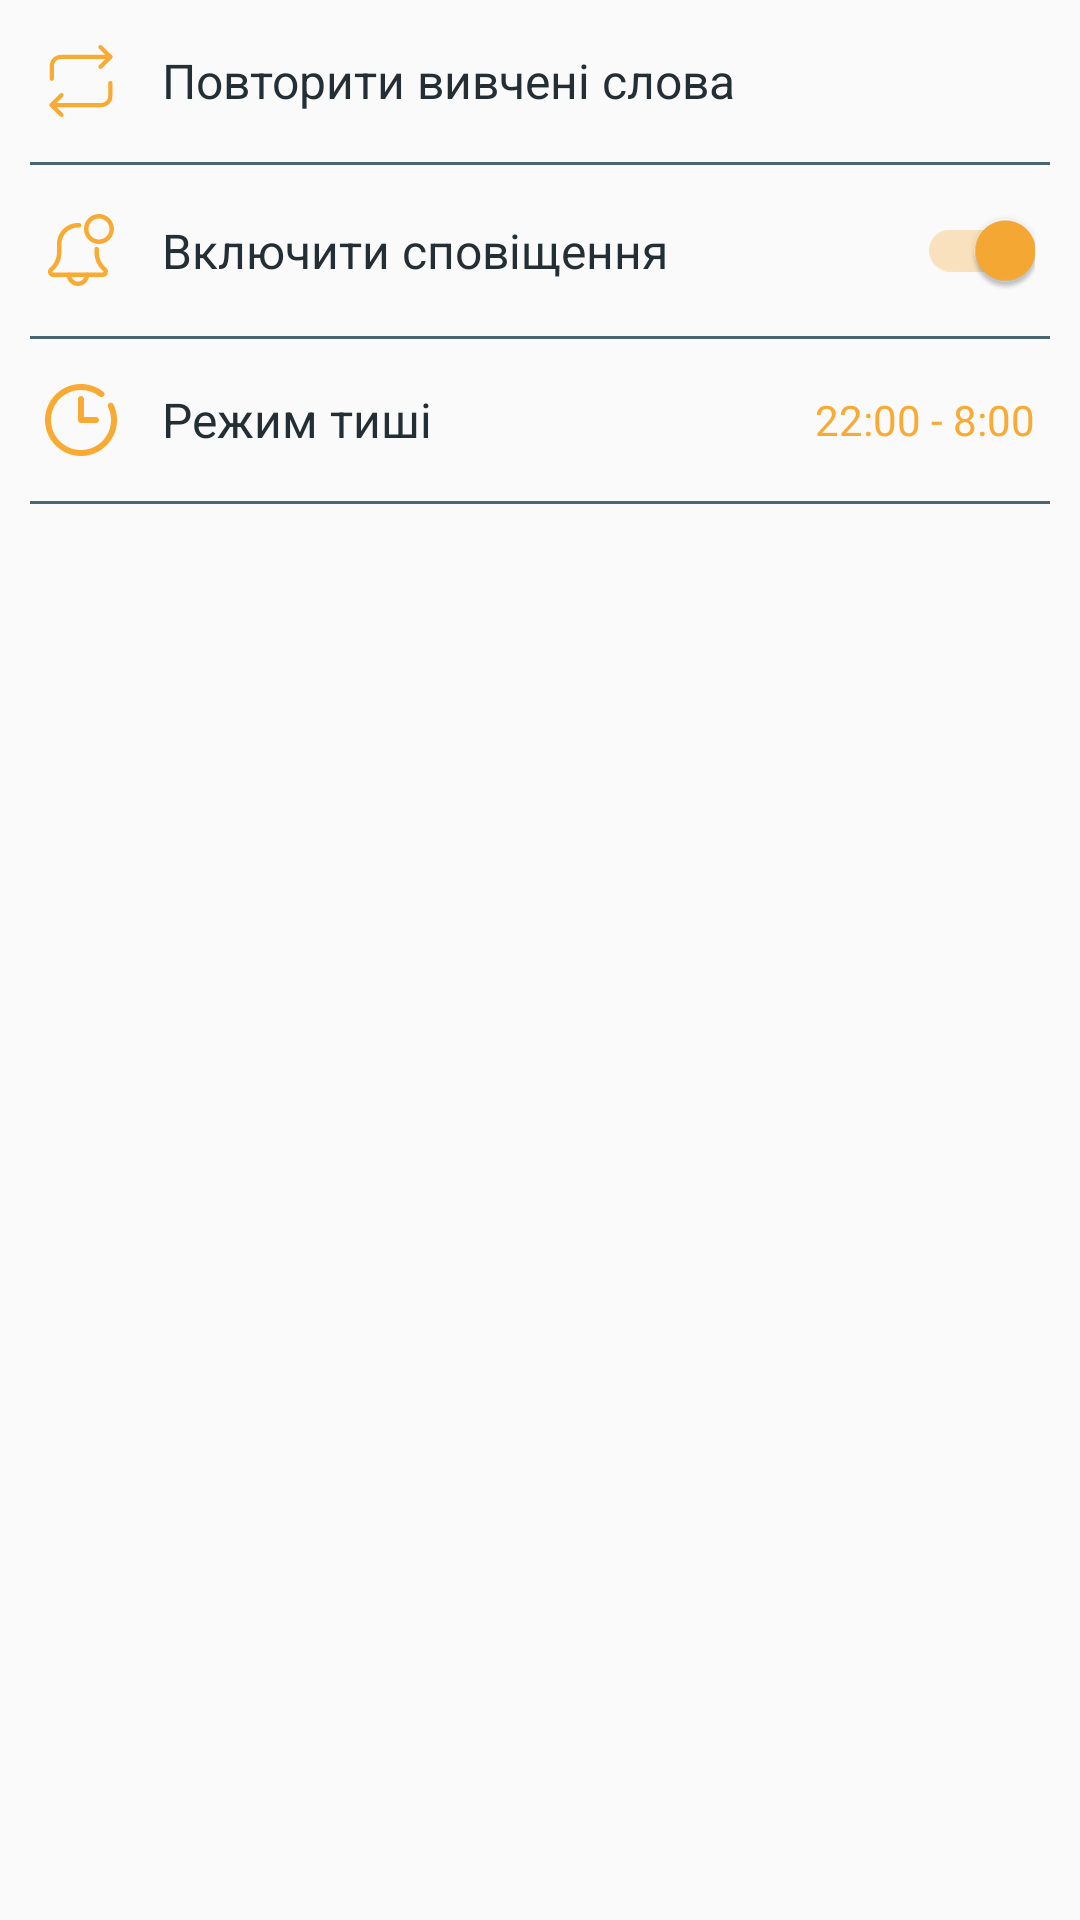

Android layout source for this screen:
<!-- AndroidManifest.xml: application theme AppTheme -->
<!-- res/layout/fragment_settings.xml -->
<?xml version="1.0" encoding="utf-8"?>
<LinearLayout xmlns:android="http://schemas.android.com/apk/res/android"
    xmlns:app="http://schemas.android.com/apk/res-auto"
    xmlns:tools="http://schemas.android.com/tools"
    android:layout_width="match_parent"
    android:layout_height="match_parent"
    android:orientation="vertical">

    <LinearLayout
        android:id="@+id/repeat_rl"
        android:layout_width="match_parent"
        android:layout_height="wrap_content"
        android:orientation="horizontal"
        android:padding="15dp">

        <ImageView
            android:layout_width="wrap_content"
            android:layout_height="wrap_content"
            android:layout_gravity="center"
            android:layout_marginEnd="15dp"
            android:src="@drawable/ic_repeat" />

        <TextView
            android:layout_width="wrap_content"
            android:layout_height="wrap_content"
            android:layout_gravity="center"
            android:text="Повторити вивчені слова"
            android:textColor="@color/primaryText"
            android:textSize="16sp" />
    </LinearLayout>

    <View
        android:layout_width="match_parent"
        android:layout_height="1dp"
        android:layout_marginStart="10dp"
        android:layout_marginEnd="10dp"
        android:background="@color/secondaryText"/>

   <RelativeLayout
       android:layout_width="match_parent"
       android:layout_height="wrap_content"
       android:padding="15dp">

      <ImageView
          android:id="@+id/notifi_id"
          android:layout_width="wrap_content"
          android:layout_height="wrap_content"
          android:layout_centerVertical="true"
          android:layout_marginEnd="15dp"
          android:src="@drawable/ic_notification" />

      <TextView
          android:layout_width="wrap_content"
          android:layout_height="wrap_content"
          android:layout_centerVertical="true"
          android:text="Включити сповіщення"
          android:textColor="@color/primaryText"
          android:textSize="16sp"
          android:layout_toEndOf="@id/notifi_id"/>

       <androidx.appcompat.widget.SwitchCompat
           android:id="@+id/notification_switch"
           android:layout_width="wrap_content"
           android:layout_height="wrap_content"
           android:layout_alignParentEnd="true"
           android:layout_centerVertical="true"
           android:checked="true"/>
   </RelativeLayout>

   <View
       android:layout_width="match_parent"
       android:layout_height="1dp"
       android:layout_marginStart="10dp"
       android:layout_marginEnd="10dp"
       android:background="@color/secondaryText" />

    <RelativeLayout
        android:layout_width="match_parent"
        android:layout_height="wrap_content"
        android:padding="15dp">

        <ImageView
            android:id="@+id/clock_id"
            android:layout_width="wrap_content"
            android:layout_height="wrap_content"
            android:layout_centerVertical="true"
            android:layout_marginEnd="15dp"
            android:src="@drawable/ic_clock" />

        <TextView
            android:layout_width="wrap_content"
            android:layout_height="wrap_content"
            android:layout_centerVertical="true"
            android:text="Режим тиші"
            android:textColor="@color/primaryText"
            android:textSize="16sp"
            android:layout_toEndOf="@id/clock_id"/>

        <TextView
            android:layout_width="wrap_content"
            android:layout_height="wrap_content"
            android:text="22:00 - 8:00"
            android:layout_alignParentEnd="true"
            android:layout_centerVertical="true"
            android:textColor="@color/colorAccent"/>
    </RelativeLayout>

    <View
        android:layout_width="match_parent"
        android:layout_height="1dp"
        android:layout_marginStart="10dp"
        android:layout_marginEnd="10dp"
        android:background="@color/secondaryText" />
</LinearLayout>
<!-- resources referenced by this layout -->
<resources>
  <color name="colorAccent">#F9AA33</color>
  <color name="primaryText">#232F34</color>
  <color name="secondaryText">#4A6572</color>
  <!-- drawable ic_clock (drawable) -->
  <vector android:height="24dp" android:viewportHeight="384"
      android:viewportWidth="384" android:width="24dp" xmlns:android="http://schemas.android.com/apk/res/android">
      <path android:fillColor="@color/colorAccent" android:pathData="m343.594,101.039c-7.953,3.848 -11.281,13.418 -7.434,21.367 10.512,21.715 15.84,45.121 15.84,69.594 0,88.223 -71.777,160 -160,160s-160,-71.777 -160,-160 71.777,-160 160,-160c36.559,0 70.902,11.938 99.328,34.52 6.895,5.504 16.977,4.352 22.48,-2.566 5.504,-6.914 4.352,-16.984 -2.57,-22.48 -33.652,-26.746 -76,-41.473 -119.238,-41.473 -105.863,0 -192,86.137 -192,192s86.137,192 192,192 192,-86.137 192,-192c0,-29.336 -6.406,-57.449 -19.039,-83.527 -3.84,-7.969 -13.441,-11.289 -21.367,-7.434zM343.594,101.039"/>
      <path android:fillColor="@color/colorAccent" android:pathData="m192,64c-8.832,0 -16,7.168 -16,16v112c0,8.832 7.168,16 16,16h80c8.832,0 16,-7.168 16,-16s-7.168,-16 -16,-16h-64v-96c0,-8.832 -7.168,-16 -16,-16zM192,64"/>
  </vector>
  <!-- drawable ic_repeat (drawable) -->
  <vector android:height="24dp" android:viewportHeight="456.559"
      android:viewportWidth="456.559" android:width="24dp" xmlns:android="http://schemas.android.com/apk/res/android">
      <path android:fillColor="@color/colorAccent" android:pathData="M351.79,151.874c-3.434,0 -6.875,-1.308 -9.498,-3.931c-5.238,-5.245 -5.238,-13.75 0,-18.995l53.02,-53.006l-53.02,-53.013c-5.238,-5.245 -5.238,-13.75 0,-18.995c5.245,-5.245 13.75,-5.245 18.995,0l62.511,62.511c2.518,2.518 3.931,5.938 3.931,9.498c0,3.56 -1.413,6.98 -3.931,9.498l-62.511,62.504C358.665,150.566 355.224,151.874 351.79,151.874z"/>
      <path android:fillColor="@color/colorAccent" android:pathData="M42.958,227.428c-7.413,0 -13.428,-6.015 -13.428,-13.428v-80.932c0,-38.907 31.647,-70.554 70.554,-70.554h314.218c7.413,0 13.428,6.015 13.428,13.428c0,7.413 -6.015,13.428 -13.428,13.428H100.083c-24.094,0 -43.697,19.604 -43.697,43.697V214C56.386,221.414 50.371,227.428 42.958,227.428z"/>
      <path android:fillColor="@color/colorAccent" android:pathData="M357.162,394.049H42.258c-7.413,0 -13.428,-6.015 -13.428,-13.428s6.015,-13.428 13.428,-13.428h314.903c24.101,0 43.704,-19.604 43.704,-43.697v-82.534c0,-7.413 6.015,-13.428 13.428,-13.428c7.413,0 13.428,6.015 13.428,13.428v82.534C427.722,362.402 396.068,394.049 357.162,394.049z"/>
      <path android:fillColor="@color/colorAccent" android:pathData="M104.769,456.559c-3.434,0 -6.875,-1.308 -9.498,-3.931l-62.511,-62.511c-2.518,-2.518 -3.931,-5.938 -3.931,-9.498s1.413,-6.98 3.931,-9.498l62.511,-62.504c5.245,-5.245 13.75,-5.245 18.995,0c5.238,5.245 5.238,13.75 0,18.995l-53.02,53.006l53.02,53.013c5.238,5.245 5.238,13.75 0,18.995C111.644,455.252 108.203,456.559 104.769,456.559z"/>
  </vector>
  <style name="AppTheme" parent="Theme.AppCompat.Light.NoActionBar">
          
          <item name="colorPrimary">@color/colorPrimary</item>
          <item name="colorPrimaryDark">@color/colorPrimaryDark</item>
          <item name="colorAccent">@color/colorAccent</item>
      </style>
  <color name="colorPrimary">#344955  </color>
  <color name="colorPrimaryDark">#4A6572</color>
</resources>
